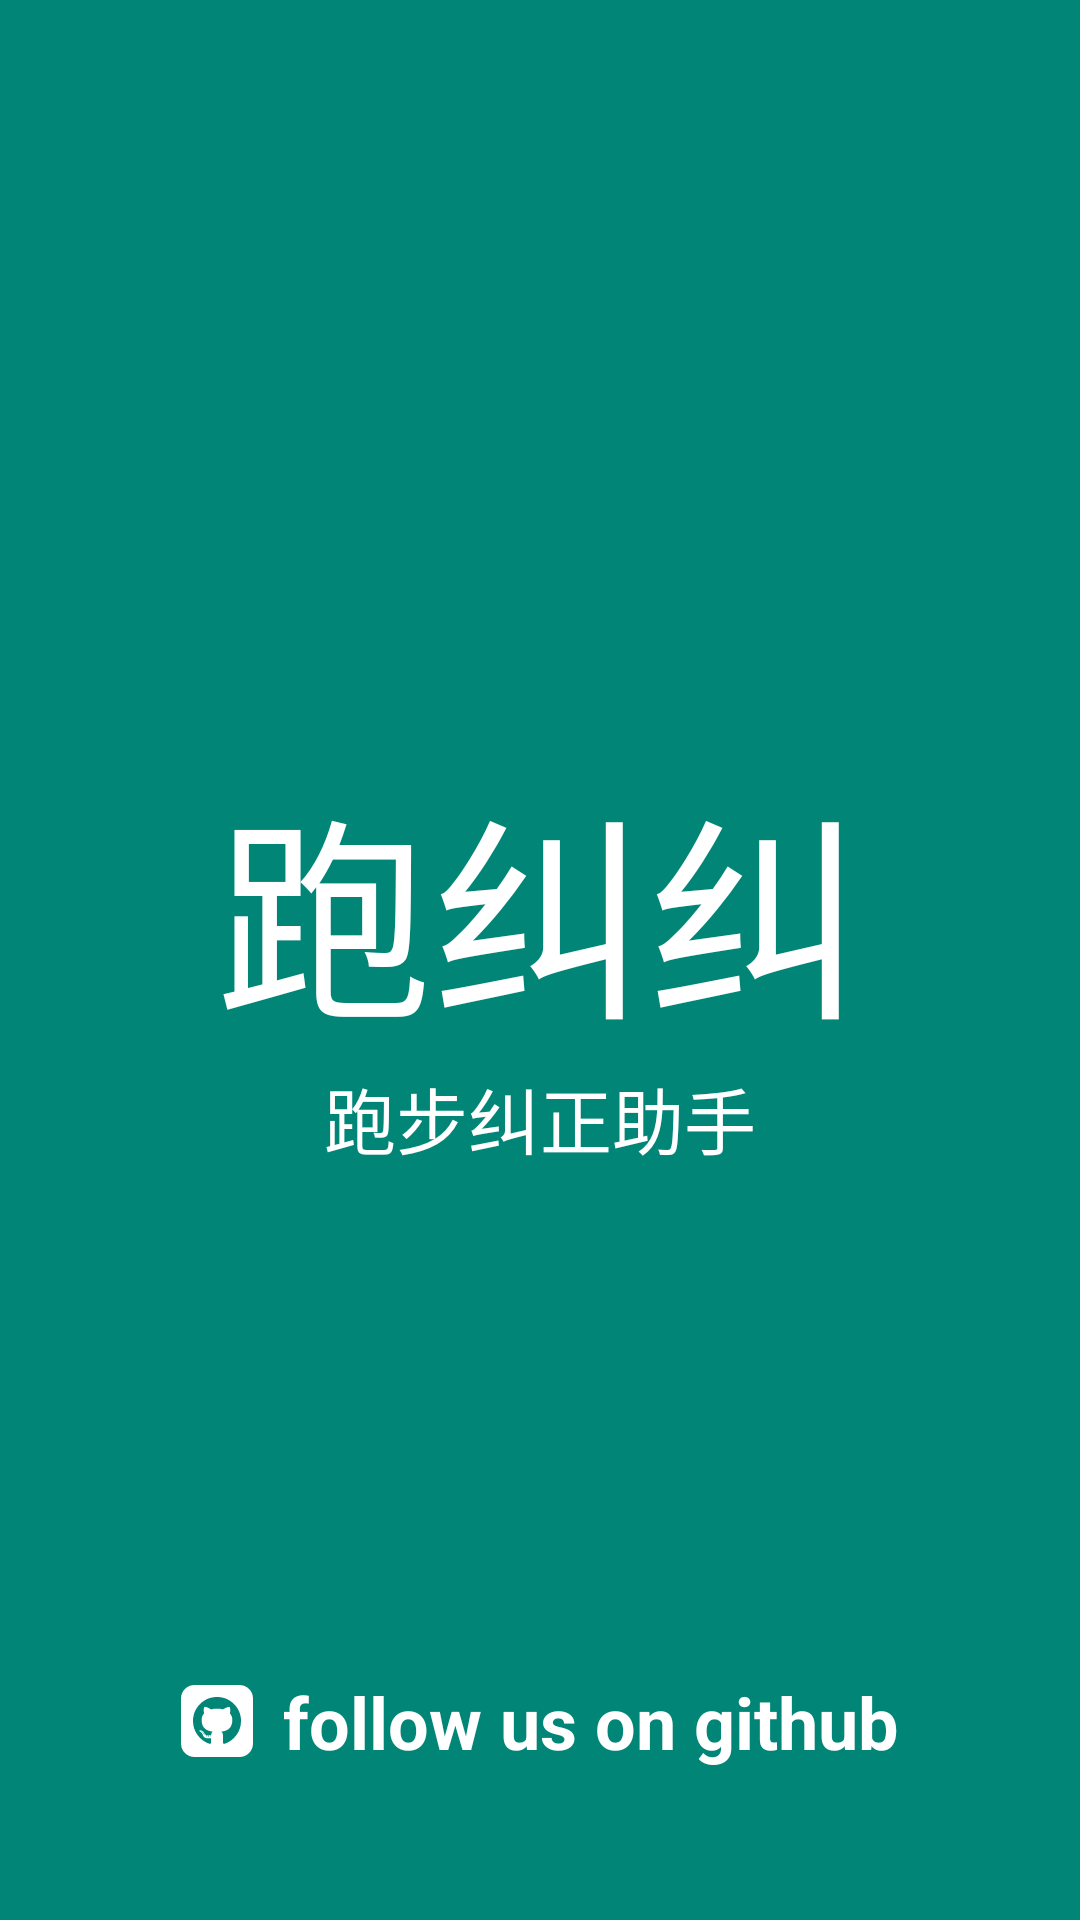

Reconstruct the res/layout file that produces this screen, plus the resources it refers to.
<!-- AndroidManifest.xml: activity theme Theme.AppCompat.Light.NoActionBar -->
<!-- res/layout/activity_main.xml -->
<?xml version="1.0" encoding="utf-8"?>
<androidx.constraintlayout.widget.ConstraintLayout xmlns:android="http://schemas.android.com/apk/res/android"
    xmlns:app="http://schemas.android.com/apk/res-auto"
    xmlns:tools="http://schemas.android.com/tools"
    android:layout_width="match_parent"
    android:layout_height="match_parent"
    android:background="@color/colorPrimary"
    tools:context=".MainActivity">

    <LinearLayout
        android:layout_width="match_parent"
        android:layout_height="wrap_content"
        android:orientation="vertical"
        android:gravity="center"
        app:layout_constraintBottom_toBottomOf="parent"
        app:layout_constraintLeft_toLeftOf="parent"
        app:layout_constraintRight_toRightOf="parent"
        app:layout_constraintTop_toTopOf="parent" >

        <TextView
            android:layout_width="wrap_content"
            android:layout_height="wrap_content"
            android:text="@string/chinese_app_name"
            android:textColor="@android:color/white"
            android:textSize="72sp" />

        <TextView
            android:layout_width="wrap_content"
            android:layout_height="wrap_content"
            android:text="@string/chinese_app_comment"
            android:textColor="@android:color/white"
            android:textSize="24sp" />
    </LinearLayout>

    <TextView
        android:layout_width="wrap_content"
        android:layout_height="wrap_content"
        android:paddingStart="10dp"
        android:paddingEnd="10dp"
        android:paddingTop="20dp"
        android:paddingBottom="50dp"
        android:text="@string/follow_us"
        android:textColor="@android:color/white"
        android:textSize="24sp"
        android:textStyle="bold"
        android:drawableStart="@drawable/ic_github"
        android:drawablePadding="10dp"
        app:layout_constraintBottom_toBottomOf="parent"
        app:layout_constraintLeft_toLeftOf="parent"
        app:layout_constraintRight_toRightOf="parent"/>


</androidx.constraintlayout.widget.ConstraintLayout>
<!-- resources referenced by this layout -->
<resources>
  <color name="colorPrimary">#008577</color>
  <!-- drawable ic_github: vector/xml drawable (drawable, 4436 chars, omitted) -->
  <string name="chinese_app_comment">跑步纠正助手</string>
  <string name="chinese_app_name">跑纠纠</string>
  <string name="follow_us">follow us on github</string>
</resources>
